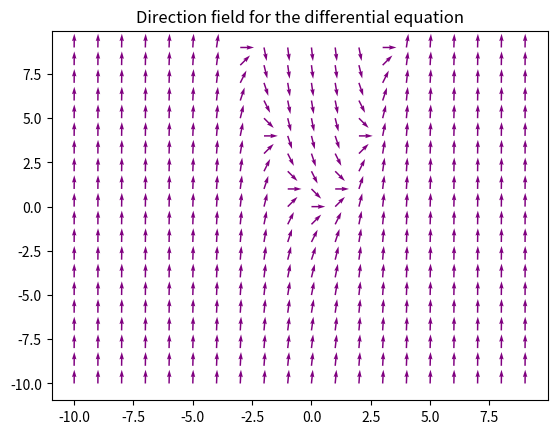

Python code for this plot:
import numpy as np 
import matplotlib.pyplot as plt 
n = 1
x = np.arange(-10, 10, n)
y = np.arange(-10, 10, n)
#Rectangular grid with points
X, Y = np.meshgrid(x, y)

#derivative
dy = X**2 - Y #Use uppercase
dx = np.ones(dy.shape)

norm = np.sqrt(dx**2 + dy**2)
dyu = dy/norm
dxu = dx/norm

#plot
plt.quiver(X, Y, dxu, dyu, color = "purple")
plt.title("Direction field for the differential equation")
plt.show()
